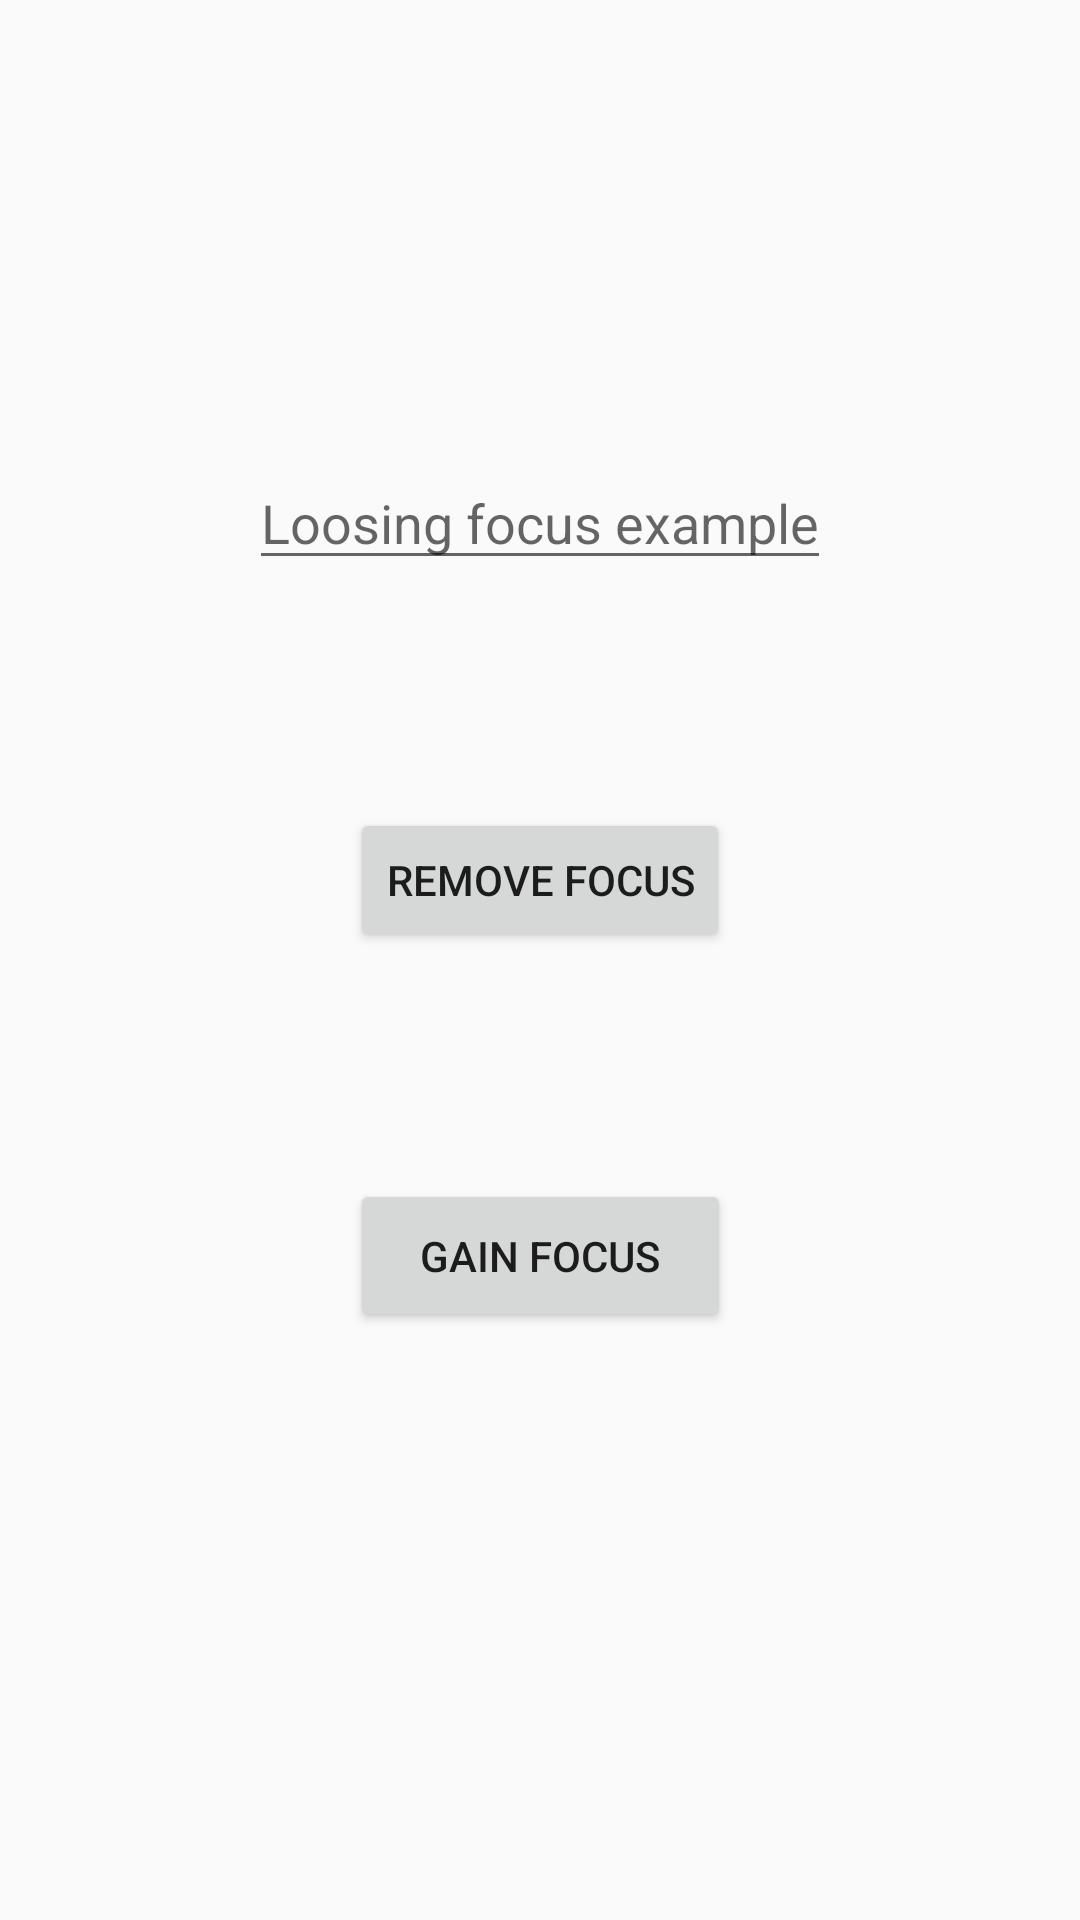

The Android layout XML behind this screen, and the referenced resources:
<!-- AndroidManifest.xml: application theme AppTheme -->
<!-- res/layout/activity_view_default.xml -->
<?xml version="1.0" encoding="utf-8"?>
<androidx.constraintlayout.widget.ConstraintLayout xmlns:android="http://schemas.android.com/apk/res/android"
    xmlns:app="http://schemas.android.com/apk/res-auto"
    xmlns:tools="http://schemas.android.com/tools"
    android:layout_width="match_parent"
    android:layout_height="match_parent"
    tools:context=".viewdefaultfocus.ViewDefaultActivity">

    <EditText
        android:id="@+id/editText"
        android:layout_width="wrap_content"
        android:layout_height="wrap_content"
        android:layout_marginTop="152dp"
        android:hint="Loosing focus example"
        app:layout_constraintEnd_toEndOf="parent"
        app:layout_constraintStart_toStartOf="parent"
        app:layout_constraintTop_toTopOf="parent"></EditText>

    <Button
        android:id="@+id/removeFocus"
        android:layout_width="wrap_content"
        android:layout_height="wrap_content"
        android:text="Remove Focus"
        app:layout_constraintBottom_toTopOf="@+id/gainFocus"
        app:layout_constraintEnd_toEndOf="parent"
        app:layout_constraintStart_toStartOf="parent"
        app:layout_constraintTop_toBottomOf="@+id/editText" />

    <Button
        android:id="@+id/gainFocus"
        android:layout_width="127dp"
        android:layout_height="51dp"
        android:layout_marginBottom="196dp"
        android:text="Gain Focus"
        app:layout_constraintBottom_toBottomOf="parent"
        app:layout_constraintEnd_toEndOf="parent"
        app:layout_constraintStart_toStartOf="parent" />
</androidx.constraintlayout.widget.ConstraintLayout>
<!-- resources referenced by this layout -->
<resources>
  <style name="AppTheme" parent="Theme.AppCompat.Light.DarkActionBar">
          
          <item name="colorPrimary">@color/colorPrimary</item>
          <item name="colorPrimaryDark">@color/colorPrimaryDark</item>
          <item name="colorAccent">@color/colorAccent</item>
      </style>
  <!-- not gathered from this repository: default colours our renderer supplied (Android Studio template values) -->
  <color name="colorPrimary">#FF6200EE</color>
  <color name="colorPrimaryDark">#FF3700B3</color>
  <color name="colorAccent">#FF03DAC5</color>
</resources>
